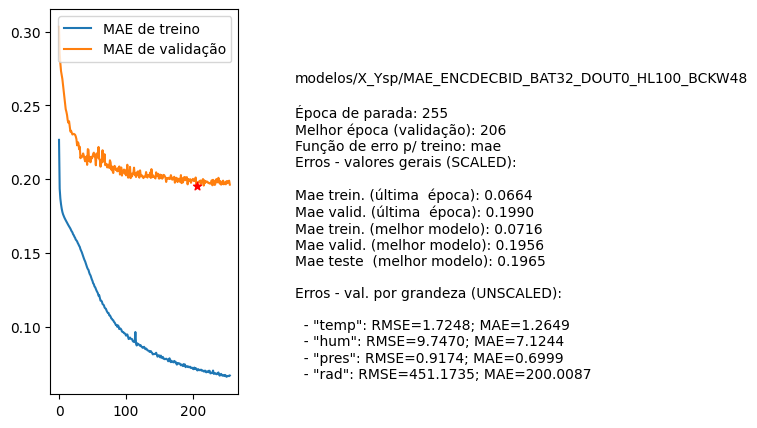

The data file committed next to this chart (first rows):
nome, parada, melhorEpoch, erro_treino_parada, erro_valid_parada, erro_treino_melhor, erro_valid_melhor, erro_teste_melhor, rmse_unscaled_por_grandeza
modelos/X_Ysp/MAE_ENCDECBID_BAT32_DOUT0_…, 255, 206, 0.0664, 0.1990, 0.0716, 0.1956, 0.1965, ['1.7248', '9.7470', '0.9174', '451.1735…
